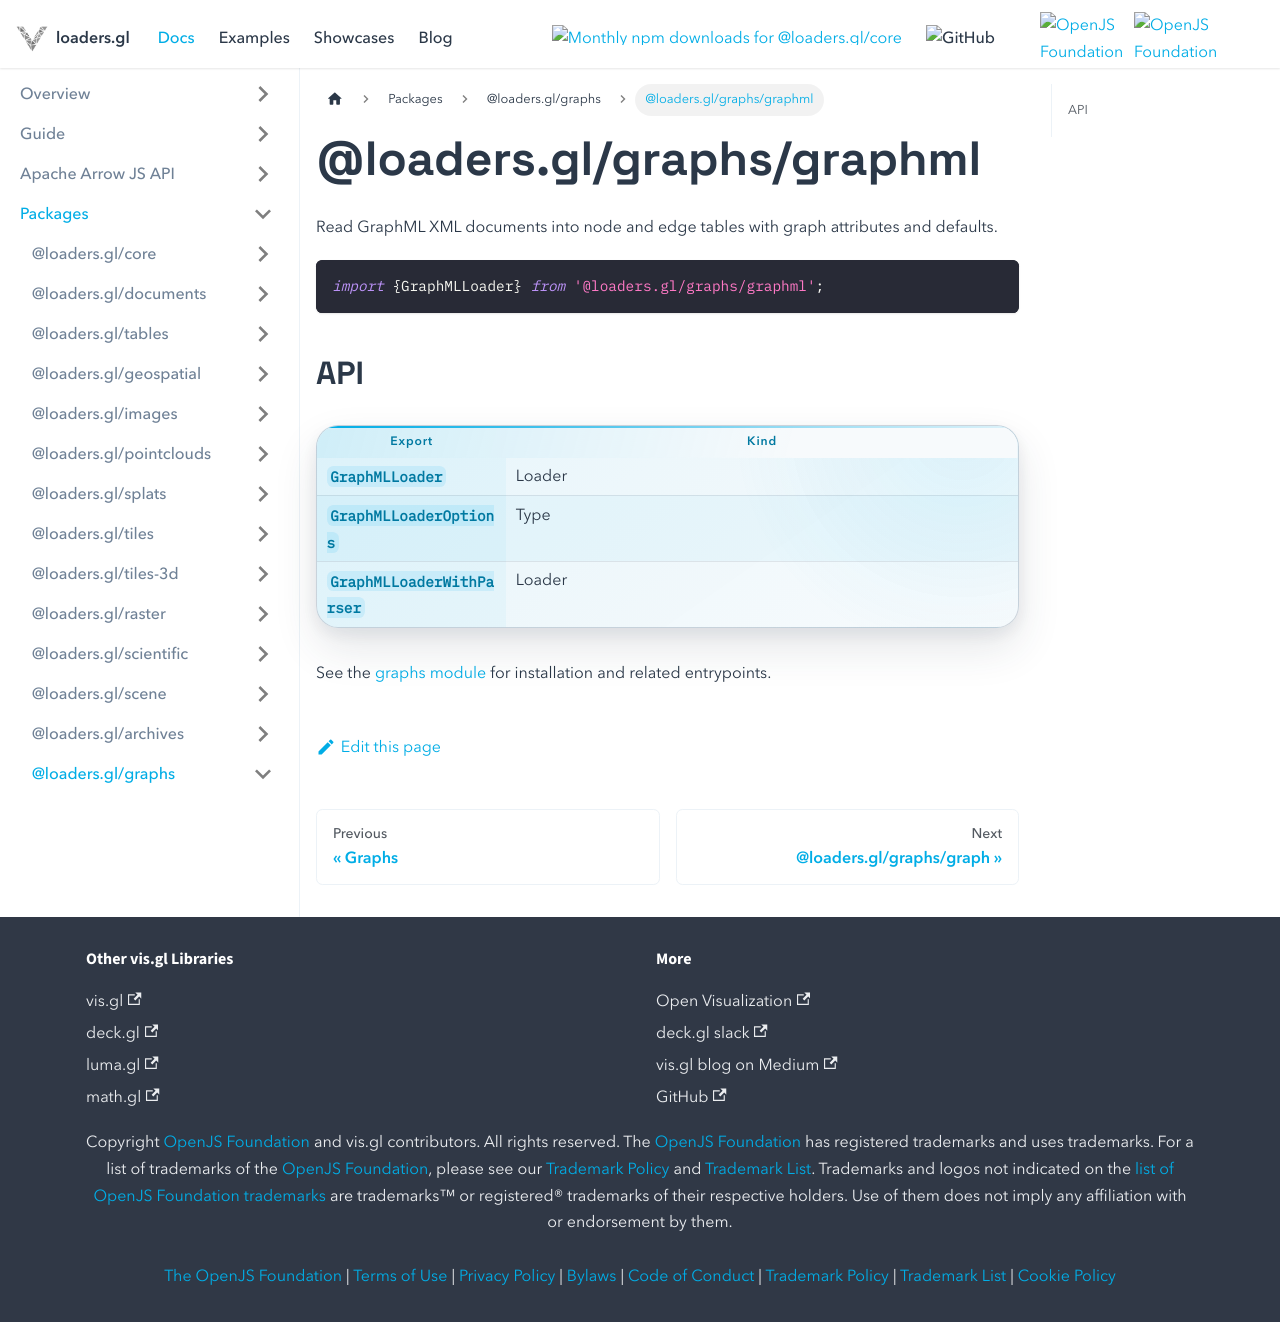

repository: visgl/loaders.gl · page: next/docs/modules/graphs/graphml.html · generator: docusaurus

# @loaders.gl/graphs/graphml

Read GraphML XML documents into node and edge tables with graph attributes and defaults.

```typescript
import {GraphMLLoader} from '@loaders.gl/graphs/graphml';
```

## API

| Export | Kind |
| --- | --- |
| `GraphMLLoader` | Loader |
| `GraphMLLoaderOptions` | Type |
| `GraphMLLoaderWithParser` | Loader |

See the [graphs module](/docs/modules/graphs) for installation and related entrypoints.
